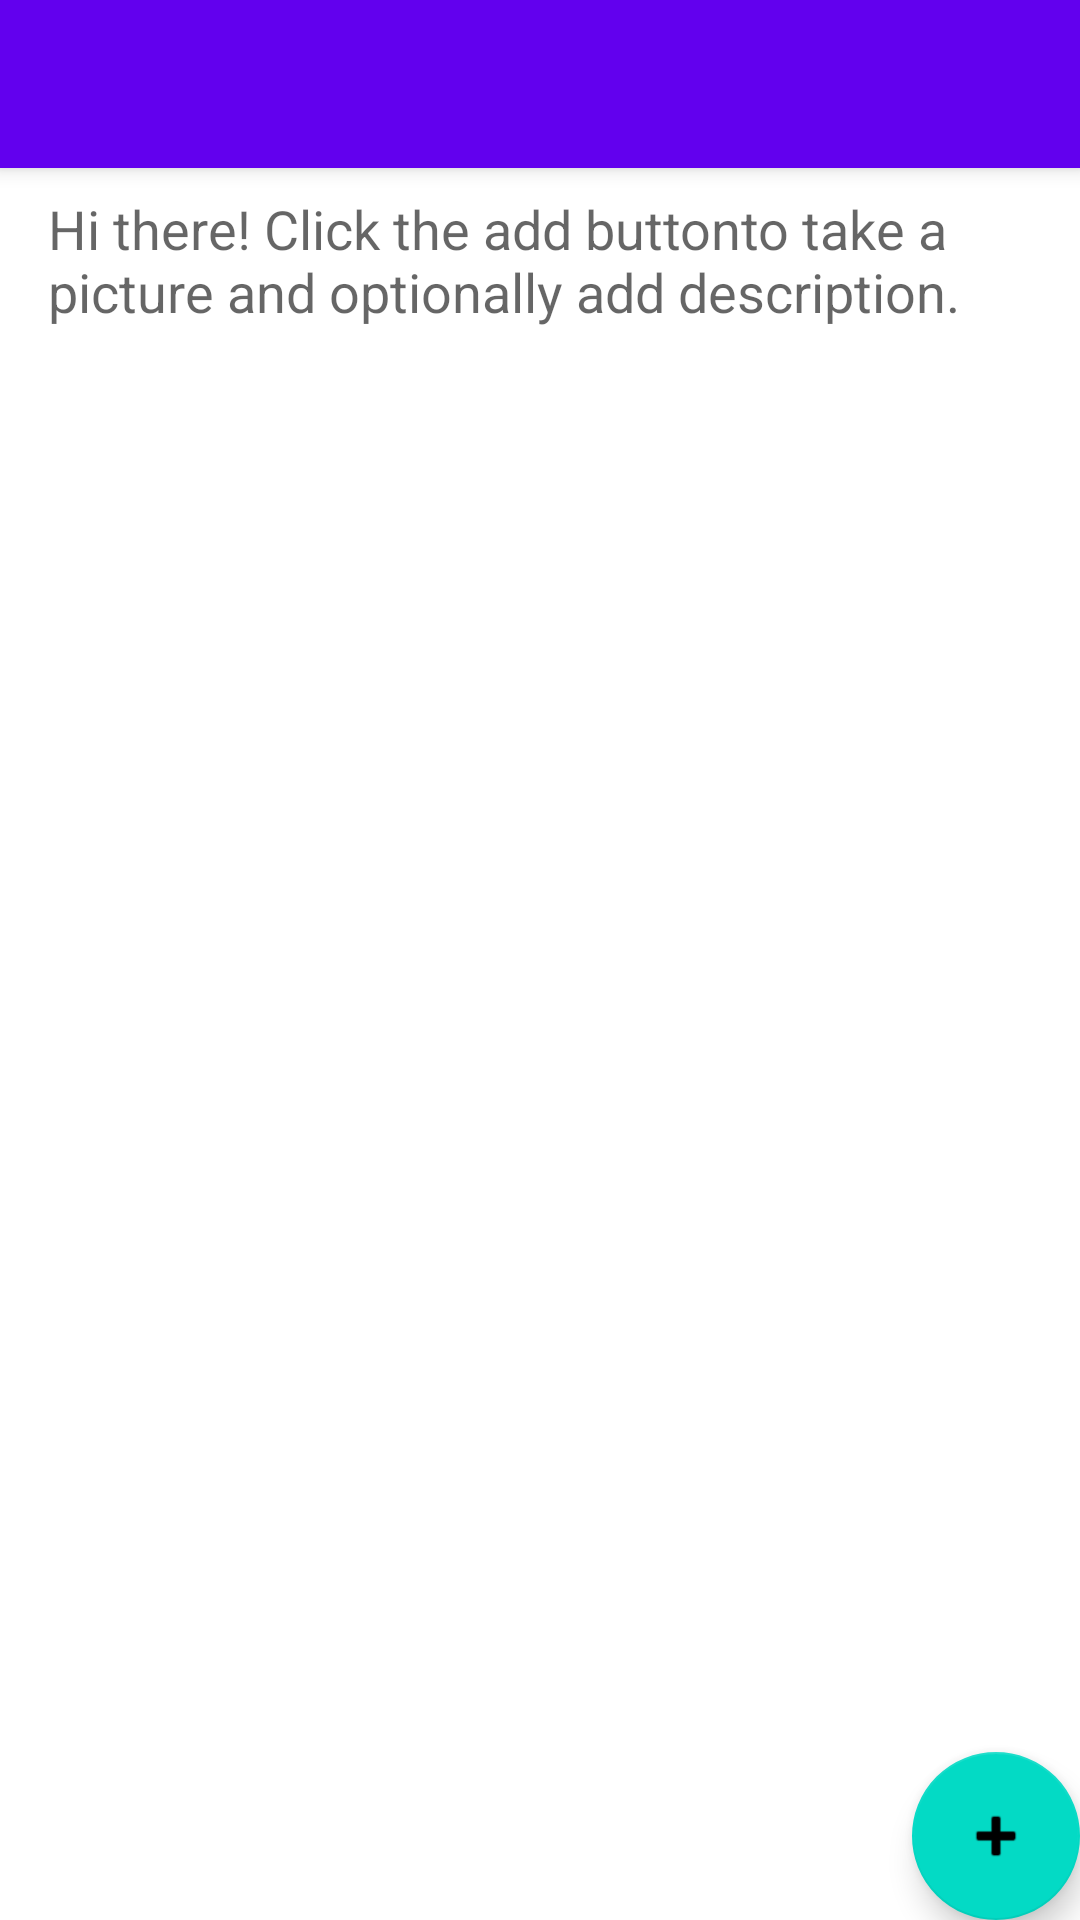

Here is an Android app screen rendered from its layout file. Give the layout XML and the strings, colors and styles it references.
<!-- AndroidManifest.xml: activity theme Theme.Traveller.NoActionBar -->
<!-- res/layout/activity_main.xml -->
<?xml version="1.0" encoding="utf-8"?>
<androidx.coordinatorlayout.widget.CoordinatorLayout xmlns:android="http://schemas.android.com/apk/res/android"
    xmlns:app="http://schemas.android.com/apk/res-auto"
    xmlns:tools="http://schemas.android.com/tools"
    android:id="@+id/root_container"
    android:layout_width="match_parent"
    android:layout_height="match_parent"
    tools:context=".MainActivity">

    <com.google.android.material.appbar.AppBarLayout
        android:layout_width="match_parent"
        android:layout_height="wrap_content"
        android:theme="@style/Theme.Traveller.AppBarOverlay">

        <androidx.appcompat.widget.Toolbar
            android:id="@+id/toolbar"
            android:layout_width="match_parent"
            android:layout_height="?attr/actionBarSize"
            android:background="?attr/colorPrimary"
            app:popupTheme="@style/Theme.Traveller.PopupOverlay" />

    </com.google.android.material.appbar.AppBarLayout>

    
    <androidx.constraintlayout.widget.ConstraintLayout
        android:layout_width="match_parent"
        android:layout_height="match_parent">

        <TextView
            android:id="@+id/textview_first"
            android:layout_width="0dp"
            android:layout_height="wrap_content"
            android:layout_marginStart="16dp"
            android:layout_marginTop="64dp"
            android:layout_marginEnd="16dp"
            android:text="@string/first_fragment_welcome_text"
            android:textAppearance="@style/TextAppearance.AppCompat.Medium"
            app:layout_constraintEnd_toEndOf="parent"
            app:layout_constraintStart_toStartOf="parent"
            app:layout_constraintTop_toTopOf="parent" />

        <androidx.recyclerview.widget.RecyclerView
            android:id="@+id/fragment_first_entry_list_recyclerView"
            android:layout_width="0dp"
            android:layout_height="0dp"
            android:layout_marginStart="8dp"
            android:layout_marginTop="16dp"
            android:layout_marginEnd="8dp"
            android:layout_marginBottom="80dp"
            app:layout_constraintBottom_toBottomOf="parent"
            app:layout_constraintEnd_toEndOf="parent"
            app:layout_constraintStart_toStartOf="parent"
            app:layout_constraintTop_toBottomOf="@+id/textview_first" />
    </androidx.constraintlayout.widget.ConstraintLayout>

    <com.google.android.material.floatingactionbutton.FloatingActionButton
        android:id="@+id/fab"
        android:layout_width="wrap_content"
        android:layout_height="wrap_content"
        android:layout_gravity="bottom|end"
        android:layout_margin="@dimen/fab_margin"
        app:srcCompat="@android:drawable/ic_input_add" />


</androidx.coordinatorlayout.widget.CoordinatorLayout>
<!-- res/layout/content_main.xml (included above) -->
<?xml version="1.0" encoding="utf-8"?>
<androidx.constraintlayout.widget.ConstraintLayout
    xmlns:android="http://schemas.android.com/apk/res/android"
    xmlns:app="http://schemas.android.com/apk/res-auto"
    android:layout_width="match_parent"
    android:layout_height="match_parent"
    app:layout_behavior="@string/appbar_scrolling_view_behavior">


    <fragment
        android:id="@+id/nav_host_fragment_content_main"
        android:name="androidx.navigation.fragment.NavHostFragment"
        android:layout_width="0dp"
        android:layout_height="0dp"
        app:layout_constraintLeft_toLeftOf="parent"
        app:layout_constraintRight_toRightOf="parent"
        app:layout_constraintTop_toTopOf="parent"
        app:layout_constraintBottom_toBottomOf="parent"
        app:defaultNavHost="true"
        app:navGraph="@navigation/nav_graph" />
</androidx.constraintlayout.widget.ConstraintLayout>
<!-- resources referenced by this layout -->
<resources>
  <string name="first_fragment_welcome_text">Hi there! Click the "add button" to take a picture and optionally add description.</string>
  <style name="Theme.Traveller.AppBarOverlay" parent="ThemeOverlay.AppCompat.Dark.ActionBar" />
  <style name="Theme.Traveller.PopupOverlay" parent="ThemeOverlay.AppCompat.Light" />
  <style name="Theme.Traveller.NoActionBar">
          <item name="windowActionBar">false</item>
          <item name="windowNoTitle">true</item>
      </style>
</resources>
